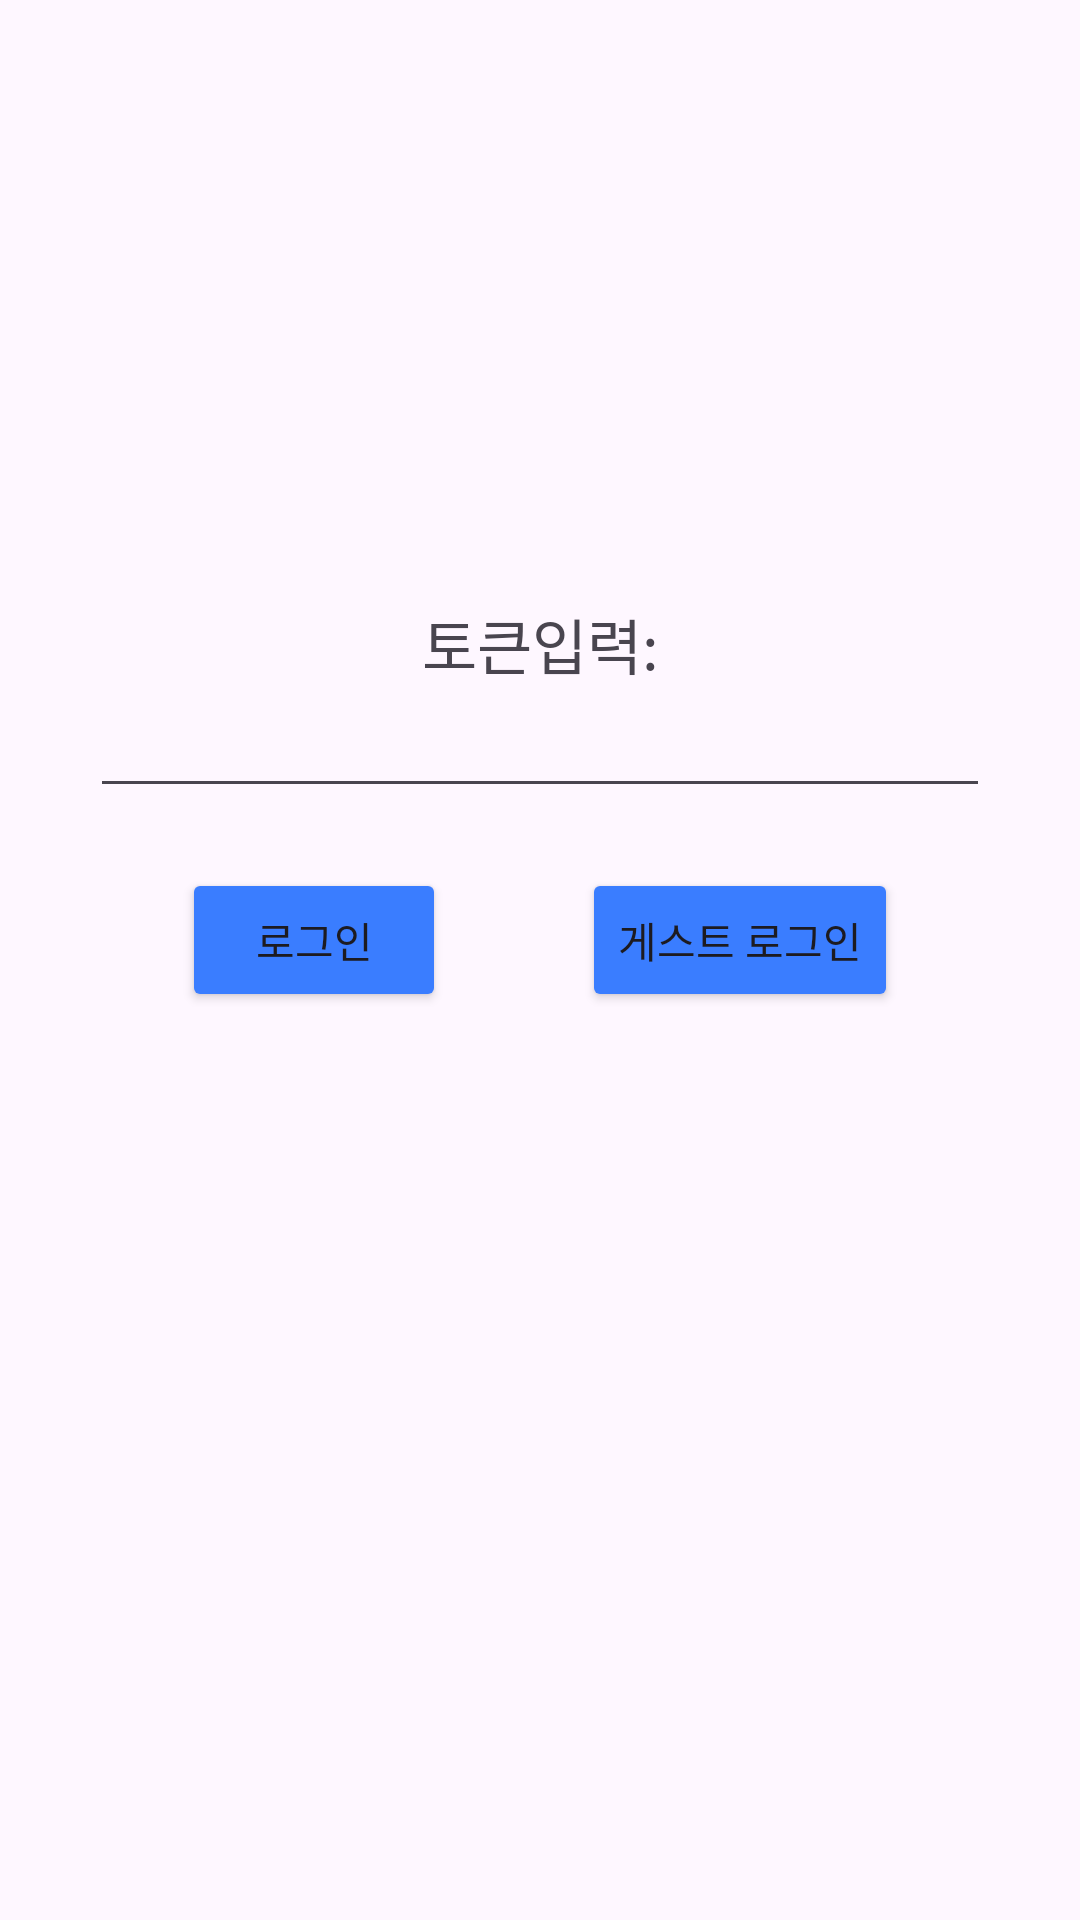

This screen was rendered from an Android layout file. Write that file and the resources it references.
<!-- AndroidManifest.xml: application theme Theme.Keyword_project -->
<!-- res/layout/activity_login.xml -->
<?xml version="1.0" encoding="utf-8"?>
<androidx.constraintlayout.widget.ConstraintLayout xmlns:android="http://schemas.android.com/apk/res/android"
    xmlns:app="http://schemas.android.com/apk/res-auto"
    xmlns:tools="http://schemas.android.com/tools"
    android:layout_width="match_parent"
    android:layout_height="match_parent"
    android:paddingHorizontal="15dp">
<androidx.constraintlayout.widget.ConstraintLayout
    android:layout_width="match_parent"
    android:layout_height="wrap_content"
    app:layout_constraintTop_toTopOf="parent"
    app:layout_constraintStart_toStartOf="parent"
    app:layout_constraintEnd_toEndOf="parent"
    android:layout_marginTop="200dp">



        <TextView
            android:id="@+id/login_tooltip_textview"
            android:layout_width="wrap_content"
            android:layout_height="wrap_content"
            android:text="토큰입력:"
            android:textSize="20sp"
            app:layout_constraintStart_toStartOf="parent"
            app:layout_constraintEnd_toEndOf="parent"
            app:layout_constraintTop_toTopOf="parent"
            app:layout_constraintBottom_toTopOf="@+id/login_textview"/>

        <EditText
            android:id="@+id/login_textview"
            android:layout_width="300dp"
            android:layout_height="40dp"
            android:inputType="text"
            app:layout_constraintTop_toBottomOf="@id/login_tooltip_textview"
            app:layout_constraintBottom_toTopOf="@+id/login_btn"
            app:layout_constraintStart_toStartOf="parent"
            app:layout_constraintEnd_toEndOf="parent"
            />

        <Button
            android:id="@+id/login_btn"
            android:layout_width="wrap_content"
            android:layout_height="wrap_content"
            android:text="로그인"
            app:layout_constraintTop_toBottomOf="@+id/login_textview"
            app:layout_constraintStart_toStartOf="parent"
            app:layout_constraintEnd_toStartOf="@+id/login_btn_guest"
            app:layout_constraintBottom_toBottomOf="parent"
            android:backgroundTint="#3A7DFF"
            android:layout_marginTop="20dp"
            />

        <Button
            android:id="@+id/login_btn_guest"
            android:layout_width="wrap_content"
            android:layout_height="wrap_content"
            android:text="게스트 로그인"
            app:layout_constraintTop_toBottomOf="@+id/login_textview"
            app:layout_constraintStart_toEndOf="@+id/login_btn"
            app:layout_constraintEnd_toEndOf="parent"
            app:layout_constraintBottom_toBottomOf="parent"
            android:backgroundTint="#3A7DFF"
            android:layout_marginTop="20dp"
            />
</androidx.constraintlayout.widget.ConstraintLayout>
</androidx.constraintlayout.widget.ConstraintLayout>
<!-- resources referenced by this layout -->
<resources>
  <style name="Theme.Keyword_project" parent="Base.Theme.Keyword_project" />
  <style name="Base.Theme.Keyword_project" parent="Theme.Material3.DayNight.NoActionBar">
          
          
      </style>
</resources>
